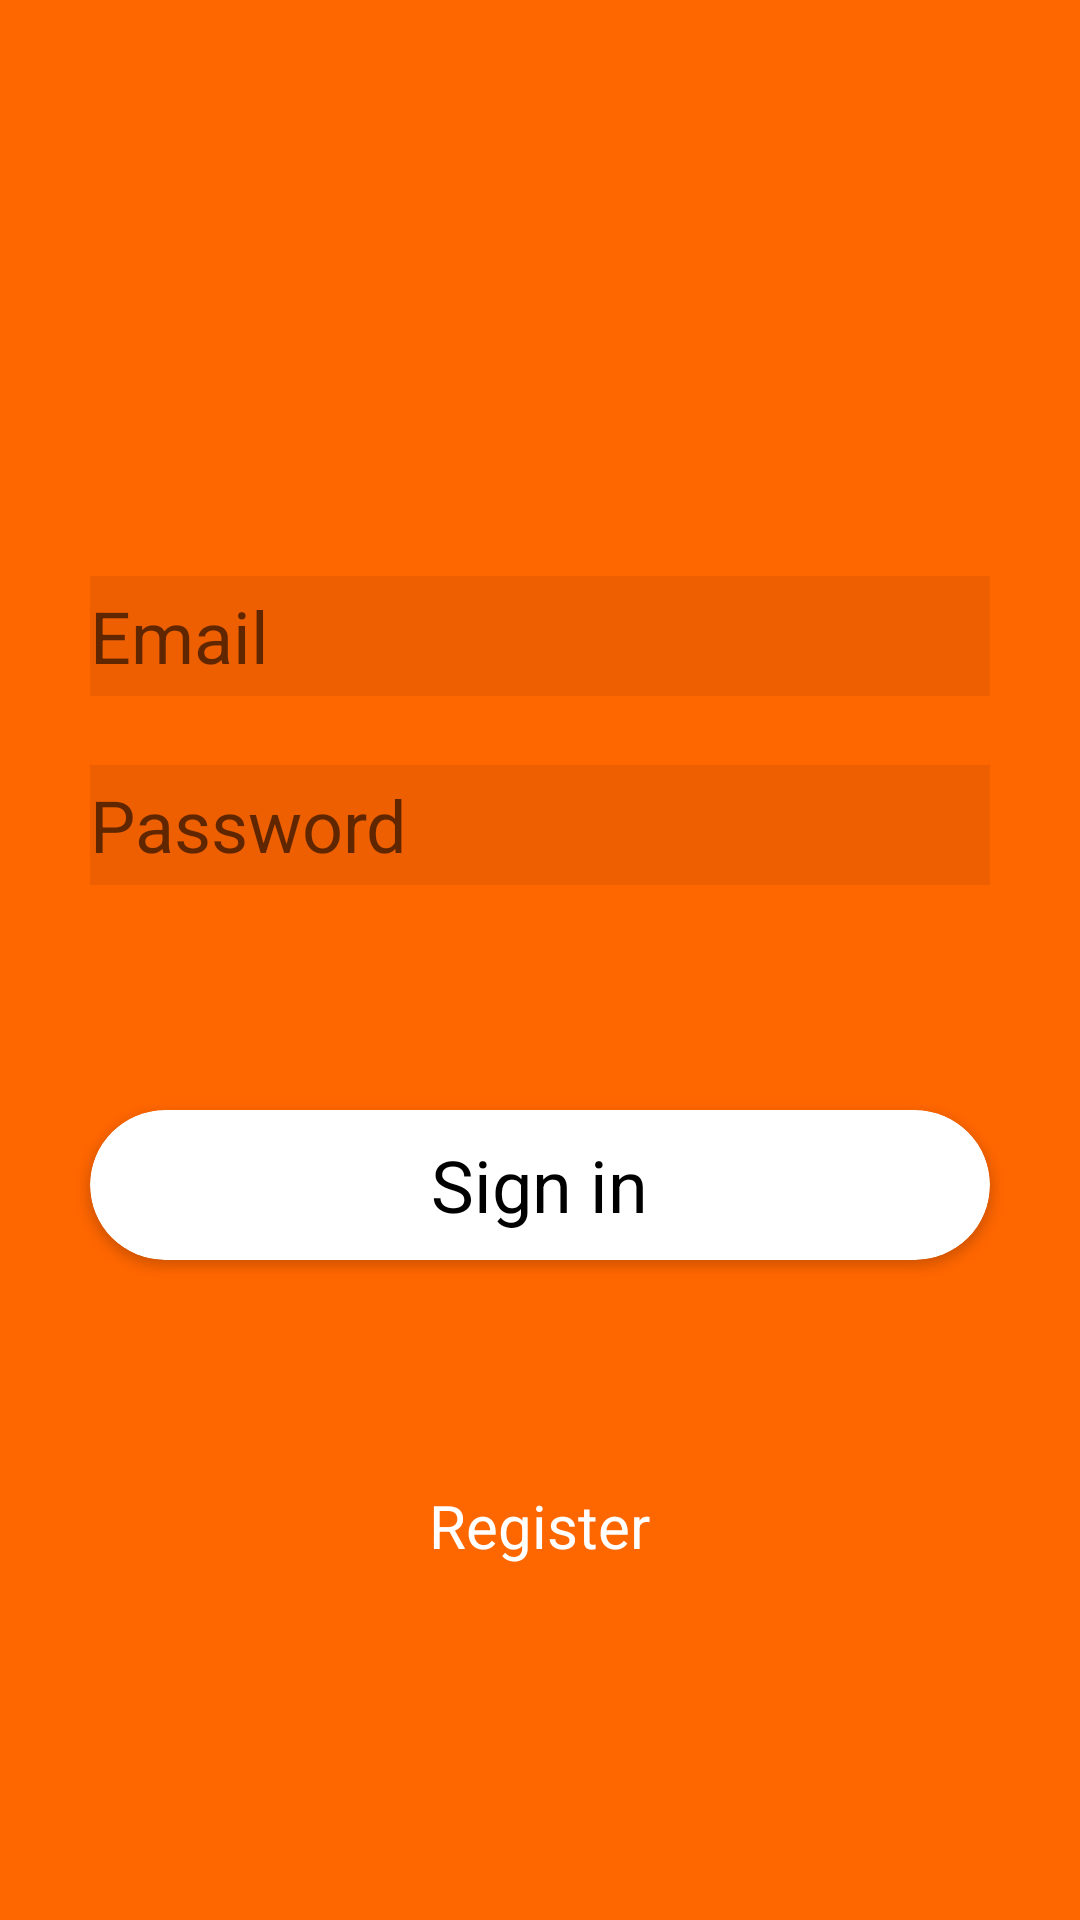

Write the Android layout XML for this screen, with the resource values it uses.
<!-- AndroidManifest.xml: application theme AppTheme -->
<!-- res/layout/activity_login.xml -->
<?xml version="1.0" encoding="utf-8"?>
<RelativeLayout xmlns:android="http://schemas.android.com/apk/res/android"
    xmlns:app="http://schemas.android.com/apk/res-auto"
    android:id="@+id/loginScreen"
    android:layout_width="match_parent"
    android:layout_height="match_parent"
    android:background="@drawable/gradient"
    android:orientation="vertical">

    <EditText
        android:id="@+id/email"
        android:layout_width="300dp"
        android:layout_height="40dp"
        android:layout_alignParentTop="true"
        android:layout_centerHorizontal="true"
        android:layout_marginTop="192dp"
        android:background="#11000000"
        android:drawableLeft="@drawable/ic_action_user"
        android:ems="10"
        android:hint="@string/prompt_email"
        android:inputType="textEmailAddress"
        android:textColor="#FFF"
        android:textSize="24sp" />

    <EditText
        android:id="@+id/password"
        android:layout_width="300dp"
        android:layout_height="40dp"
        android:layout_alignLeft="@id/email"
        android:layout_alignParentTop="true"
        android:layout_alignStart="@id/email"
        android:layout_below="@id/email"
        android:layout_centerHorizontal="true"
        android:layout_marginTop="255dp"
        android:background="#11000000"
        android:drawableLeft="@drawable/ic_action_pass"
        android:ems="10"
        android:hint="@string/prompt_password"
        android:inputType="textPassword"
        android:textColor="#FFF"
        android:textSize="24sp" />

    <android.support.v7.widget.CardView
        android:id="@+id/loginButton"
        android:layout_width="300dp"
        android:layout_height="50dp"
        android:layout_below="@id/password"
        android:layout_centerHorizontal="true"
        app:cardBackgroundColor="@color/colorWhite"
        app:cardCornerRadius="25dp"
        android:layout_marginTop="75dp" >

        <RelativeLayout
            android:layout_width="match_parent"
            android:layout_height="match_parent">

            <TextView
                android:id="@+id/login"
                android:layout_width="wrap_content"
                android:layout_height="wrap_content"
                android:layout_centerInParent="true"
                android:text="@string/action_sign_in_short"
                android:textColor="@color/colorPrimaryDark"
                android:textSize="24sp" />
        </RelativeLayout>
    </android.support.v7.widget.CardView>

    <TextView
        android:id="@+id/register"
        android:layout_width="wrap_content"
        android:layout_height="wrap_content"
        android:layout_below="@id/loginButton"
        android:layout_centerHorizontal="true"
        android:layout_marginTop="75dp"
        android:text="@string/action_register_short"
        android:textColor="#FFF"
        android:textSize="20sp" />

</RelativeLayout>
<!-- resources referenced by this layout -->
<resources>
  <color name="colorPrimaryDark">#000</color>
  <color name="colorWhite">#FFF</color>
  <!-- drawable gradient (drawable) -->
  <?xml version="1.0" encoding="utf-8"?>
  <shape xmlns:android="http://schemas.android.com/apk/res/android"
      android:shape="rectangle">
      <gradient
          android:startColor="#FE6600"
          android:centerColor="#FE6600"
          android:endColor="#FE6600"
          android:angle="0"/>
      <corners
          android:radius="0dp"/>
  </shape>
  <string name="action_register_short">Register</string>
  <string name="action_sign_in_short">Sign in</string>
  <string name="prompt_email">Email</string>
  <string name="prompt_password">Password</string>
  <style name="AppTheme" parent="Theme.AppCompat.Light.NoActionBar">
          
          <item name="colorPrimary">@color/colorPrimary</item>
          <item name="colorPrimaryDark">@color/colorPrimaryDark</item>
          <item name="colorAccent">@color/colorAccent</item>
      </style>
  <color name="colorPrimary">#FE6600</color>
  <color name="colorAccent">#FE6600</color>
</resources>
